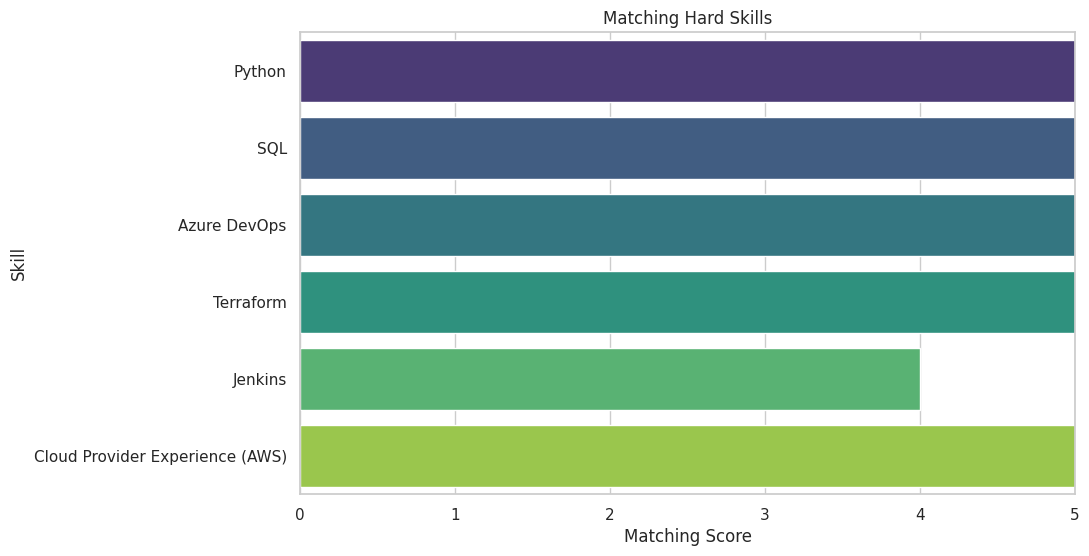

Python code for this plot:
import json
import pandas as pd
import matplotlib.pyplot as plt
import seaborn as sns



result=""""{ "Overall_Matching": "4.5", "Matching_Hard_Skills": { "Python": "5", "Terraform": "5", "Ansible": "5", "Public Cloud Azure": "5", "Jenkins": "5", "CI/CD pipeline": "5", "Azure DevOps": "5", "Azure SQL DB": "5", "Tableau": "4", "Docker": "4", "Kubernetes": "4", "Azure AD": "3", "IaaS": "3", "Containers": "3", "Storage": "3", "Networking": "3" }, "Non_matching_Hard_Skills": { "PowerShell": "0", "Logic Apps": "0", "Azure Monitor": "0", "Dynatrace": "0", "PagerDuty": "0", "Splunk": "0", "Postman": "0", "VS Code": "0", "Infrastructure and Security": "0" }, "Matching_Soft_Skills": { "Collaboration": "5", "Communication": "5", "Problem Solving": "5", "Leadership": "4", "Adaptability": "4", "Time Management": "4" }, "Non_matching_Soft_Skills": { "Project Management": "0" }, "Recommendations": "Consider gaining experience with PowerShell, Logic Apps, Azure Monitor, Dynatrace, PagerDuty, Splunk, Postman, VS Code, and Infrastructure and Security. Additionally, work on project management skills to better align with the job requirements." }

This is the summary of your work so far:

The candidate has strong technical skills in Python, Terraform, Ansible, Azure, Jenkins, CI/CD pipelines, Azure DevOps, Azure SQL DB, Tableau, Docker, and Kubernetes.
The candidate lacks experience in PowerShell, Logic Apps, Azure Monitor, Dynatrace, PagerDuty, Splunk, Postman, VS Code, and Infrastructure and Security. These skills can be learned through online courses, tutorials, or on-the-job training.
The candidate has strong soft skills in collaboration, communication, problem-solving, leadership, adaptability, and time management.
The candidate lacks experience in project management, which can be improved through online courses, certifications, or on-the-job training.
The candidate is recommended to gain experience in the missing hard skills and improve project management skills to better align with the job requirements."""

start_index = result.find('{')

# Find the position of the last curly brace
end_index = result.rfind('}')

# Extract the JSON string
json_data = result[start_index:end_index+1].strip()
# Parse the JSON data
parsed_data = json.loads(json_data)

import json

result='''{
    "Overall_Matching": {
        "Score": "4.5",
        "Remark": "The candidate has strong technical skills and relevant work experience. However, there is a slight mismatch in some of the required soft skills."
    },
    "Matching_Hard_Skills": [
        {
            "Skill": "Python",
            "Matching_Score": "5",
            "Remark": "Python is one of the main technical skills mentioned in the candidate's resume and has been used extensively in past projects and work experience."
        },
        {
            "Skill": "SQL",
            "Matching_Score": "5",
            "Remark": "The candidate has solid experience using SQL, as demonstrated in the work experience and projects sections of the resume."
        },
        {
            "Skill": "Azure DevOps",
            "Matching_Score": "5",
            "Remark": "Azure DevOps is a key skill mentioned in the candidate's resume, with extensive experience in using it for CI/CD pipelines, cloud cost optimization, and managing support tickets."
        },
        {
            "Skill": "Terraform",
            "Matching_Score": "5",
            "Remark": "The candidate has experience using Terraform for automating banking application deployment and optimizing CI/CD pipelines."
        },
        {
            "Skill": "Jenkins",
            "Matching_Score": "4",
            "Remark": "Jenkins is mentioned in the candidate's resume, but the experience seems to be limited to a single project."
        },
        {
            "Skill": "Cloud Provider Experience (AWS)",
            "Matching_Score": "5",
            "Remark": "The candidate has extensive experience working with AWS, as demonstrated in the work experience and projects sections of the resume."
        }
    ],
    "Non_matching_Hard_Skills": [
        {
            "Skill": "Apache Airflow",
            "Matching_Score": "0",
            "Remark": "The candidate does not mention Apache Airflow in their resume."
        },
        {
            "Skill": "Snowflake",
            "Matching_Score": "0",
            "Remark": "The candidate does not mention Snowflake in their resume."
        },
        {
            "Skill": "dbt",
            "Matching_Score": "0",
            "Remark": "The candidate does not mention dbt in their resume."
        }
    ],
    "Matching_Soft_Skills": [
        {
            "Skill": "Collaboration",
            "Matching_Score": "5",
            "Remark": "The candidate has demonstrated the ability to collaborate effectively with various teams, as shown in the work experience section of the resume."
        },
        {
            "Skill": "Problem Solving",
            "Matching_Score": "5",
            "Remark": "The candidate has shown strong problem-solving skills in various projects and work experiences."
        },
        {
            "Skill": "Continuous Learning",
            "Matching_Score": "4",
            "Remark": "The candidate has taken several courses and certifications to improve their skills, but there is no clear evidence of continuous learning in the data space."
        }
    ],
    "Non_matching_Soft_Skills": [
        {
            "Skill": "Leadership",
            "Matching_Score": "0",
            "Remark": "The candidate does not mention any leadership experience in their resume."
        },
        {
            "Skill": "Mentoring",
            "Matching_Score": "0",
            "Remark": "The candidate does not mention any mentoring experience in their resume."
        }
    ],
    "Recommendations": "Consider gaining experience with Apache Airflow, Snowflake, and dbt to better align with the job requirements. Additionally, highlight any leadership or mentoring experience in the resume to improve the soft skills match."
}
'''
start_index = result.find('{')

# Find the position of the last curly brace
end_index = result.rfind('}')

# Extract the JSON string
json_data = result[start_index:end_index+1].strip()
data = json.loads(json_data)
#print(parsed_data)

# Extract Overall Matching
overall_matching_df = pd.DataFrame({
                            "Score": [data["Overall_Matching"]["Score"]],
                            "Remark": [data["Overall_Matching"]["Remark"]]
                        })

# Extract Matching Hard Skills
matching_hard_skills_df = pd.DataFrame(data["Matching_Hard_Skills"])

# Extract Matching Soft Skills
matching_soft_skills_df = pd.DataFrame(data["Matching_Soft_Skills"])

# Extract Non-matching Hard Skills
non_matching_hard_skills_df = pd.DataFrame(data.get("Non_matching_Hard_Skills", []))

# Extract Non-matching Soft Skills
non_matching_soft_skills_df = pd.DataFrame(data.get("Non_matching_Soft_Skills", []))

print(matching_hard_skills_df)



# Set Seaborn style
sns.set_theme(style="whitegrid")

# Initialize the matplotlib figure
f, ax = plt.subplots(figsize=(10, 6))
matching_hard_skills_df['Matching_Score'] = matching_hard_skills_df['Matching_Score'].astype(int)

# Plot horizontal bar chart
sns.barplot(x="Matching_Score", y="Skill", data=matching_hard_skills_df, palette="viridis", orient='h')

# Set x-axis limits
plt.xlim(0, 5)

# Add labels and title
plt.xlabel('Matching Score')
plt.ylabel('Skill')
plt.title('Matching Hard Skills')

# Show the plot
plt.show()









